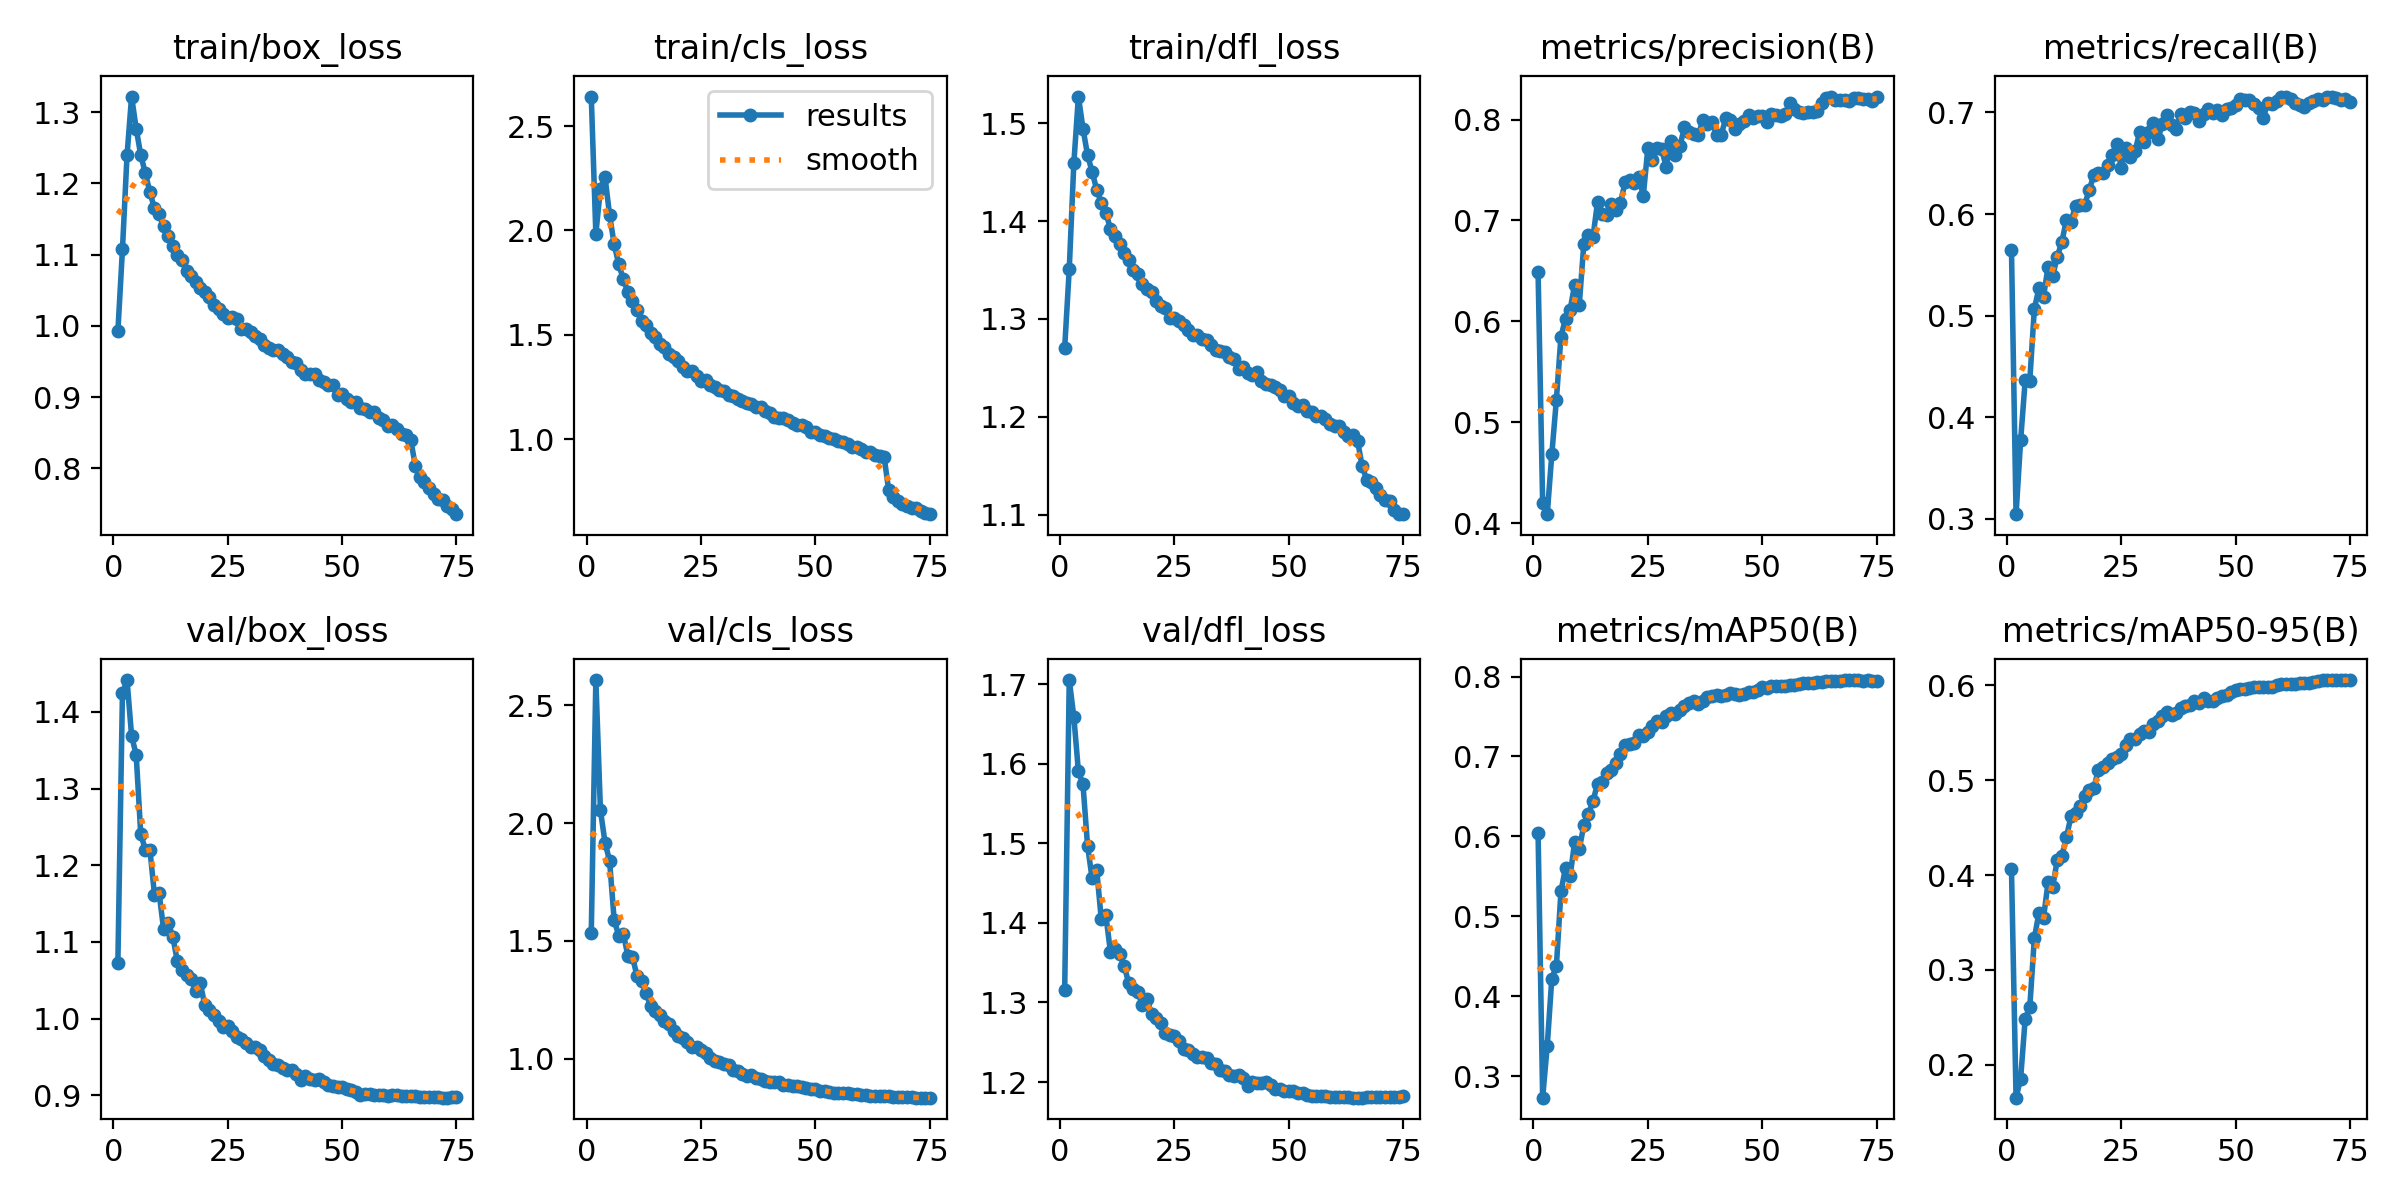

Data behind this chart, as committed beside it:
epoch, train/box_loss, train/cls_loss, train/dfl_loss, metrics/precision(B), metrics/recall(B), metrics/mAP50(B), metrics/mAP50-95(B), val/box_loss, val/cls_loss, val/dfl_loss, lr/pg0, lr/pg1, lr/pg2
1, 0.9922, 2.641, 1.27, 0.6491, 0.5645, 0.6042, 0.4061, 1.073, 1.535, 1.315, 0.003329, 0.003329, 0.003329
2, 1.107, 1.984, 1.351, 0.4203, 0.3046, 0.273, 0.1655, 1.424, 2.608, 1.705, 0.006575, 0.006575, 0.006575
3, 1.239, 2.2, 1.459, 0.4092, 0.3773, 0.3375, 0.1856, 1.442, 2.055, 1.659, 0.009732, 0.009732, 0.009732
4, 1.322, 2.258, 1.527, 0.4683, 0.4364, 0.4221, 0.2488, 1.369, 1.918, 1.591, 0.009604, 0.009604, 0.009604
5, 1.277, 2.074, 1.495, 0.5224, 0.436, 0.4375, 0.2607, 1.344, 1.841, 1.574, 0.009472, 0.009472, 0.009472
6, 1.24, 1.934, 1.467, 0.585, 0.5067, 0.5312, 0.3335, 1.241, 1.589, 1.497, 0.00934, 0.00934, 0.00934
7, 1.214, 1.838, 1.45, 0.6029, 0.527, 0.5608, 0.3601, 1.22, 1.523, 1.456, 0.009208, 0.009208, 0.009208
8, 1.187, 1.767, 1.432, 0.6115, 0.5186, 0.5503, 0.3548, 1.22, 1.531, 1.467, 0.009076, 0.009076, 0.009076
9, 1.165, 1.704, 1.419, 0.6366, 0.5483, 0.5932, 0.3925, 1.162, 1.436, 1.404, 0.008944, 0.008944, 0.008944
10, 1.157, 1.66, 1.409, 0.6162, 0.5391, 0.5836, 0.3873, 1.164, 1.432, 1.409, 0.008812, 0.008812, 0.008812
11, 1.14, 1.618, 1.392, 0.677, 0.5578, 0.6143, 0.4157, 1.116, 1.35, 1.364, 0.00868, 0.00868, 0.00868
12, 1.126, 1.566, 1.384, 0.686, 0.5724, 0.6276, 0.4202, 1.125, 1.329, 1.367, 0.008548, 0.008548, 0.008548
13, 1.112, 1.545, 1.376, 0.6834, 0.5941, 0.6441, 0.4395, 1.107, 1.277, 1.36, 0.008416, 0.008416, 0.008416
14, 1.1, 1.51, 1.368, 0.7185, 0.5926, 0.6661, 0.4617, 1.075, 1.222, 1.346, 0.008284, 0.008284, 0.008284
15, 1.092, 1.491, 1.361, 0.7065, 0.6077, 0.6681, 0.4654, 1.063, 1.202, 1.324, 0.008152, 0.008152, 0.008152
16, 1.077, 1.458, 1.35, 0.7059, 0.6093, 0.6791, 0.4732, 1.057, 1.187, 1.317, 0.00802, 0.00802, 0.00802
17, 1.07, 1.442, 1.345, 0.7167, 0.6094, 0.6836, 0.4828, 1.052, 1.159, 1.313, 0.007888, 0.007888, 0.007888
18, 1.062, 1.41, 1.336, 0.7104, 0.6236, 0.6913, 0.4892, 1.036, 1.148, 1.296, 0.007756, 0.007756, 0.007756
19, 1.053, 1.391, 1.33, 0.7171, 0.6387, 0.7034, 0.4918, 1.047, 1.116, 1.304, 0.007624, 0.007624, 0.007624
20, 1.047, 1.373, 1.328, 0.7377, 0.6401, 0.7141, 0.5108, 1.017, 1.098, 1.285, 0.007492, 0.007492, 0.007492
21, 1.041, 1.348, 1.318, 0.7399, 0.64, 0.7162, 0.5134, 1.011, 1.087, 1.28, 0.00736, 0.00736, 0.00736
22, 1.029, 1.328, 1.314, 0.7367, 0.6482, 0.7166, 0.5183, 1.005, 1.072, 1.274, 0.007228, 0.007228, 0.007228
23, 1.023, 1.326, 1.311, 0.7429, 0.6584, 0.7263, 0.522, 0.9974, 1.05, 1.262, 0.007096, 0.007096, 0.007096
24, 1.017, 1.303, 1.301, 0.7246, 0.669, 0.7254, 0.5245, 0.989, 1.051, 1.259, 0.006964, 0.006964, 0.006964
25, 1.012, 1.28, 1.301, 0.7722, 0.6456, 0.731, 0.5274, 0.9898, 1.036, 1.258, 0.006832, 0.006832, 0.006832
26, 1.012, 1.283, 1.298, 0.7598, 0.665, 0.7383, 0.5365, 0.9833, 1.022, 1.251, 0.0067, 0.0067, 0.0067
27, 1.01, 1.262, 1.294, 0.7716, 0.6563, 0.7439, 0.5434, 0.9759, 1.001, 1.241, 0.006568, 0.006568, 0.006568
28, 0.9961, 1.251, 1.288, 0.7705, 0.6616, 0.7433, 0.5428, 0.9734, 0.9901, 1.24, 0.006436, 0.006436, 0.006436
29, 0.9953, 1.238, 1.284, 0.7533, 0.6805, 0.7502, 0.5488, 0.9681, 0.9864, 1.235, 0.006304, 0.006304, 0.006304
30, 0.9918, 1.229, 1.284, 0.779, 0.671, 0.7539, 0.5521, 0.963, 0.976, 1.231, 0.006172, 0.006172, 0.006172
31, 0.9853, 1.212, 1.279, 0.7646, 0.6803, 0.7535, 0.551, 0.9629, 0.9717, 1.232, 0.00604, 0.00604, 0.00604
32, 0.9818, 1.209, 1.279, 0.7739, 0.6899, 0.7582, 0.5592, 0.9586, 0.9528, 1.231, 0.005908, 0.005908, 0.005908
33, 0.9729, 1.193, 1.273, 0.7922, 0.6738, 0.7627, 0.5626, 0.951, 0.9464, 1.224, 0.005776, 0.005776, 0.005776
34, 0.969, 1.183, 1.268, 0.7879, 0.689, 0.7666, 0.567, 0.9467, 0.936, 1.222, 0.005644, 0.005644, 0.005644
35, 0.966, 1.174, 1.267, 0.7853, 0.6974, 0.77, 0.5718, 0.9414, 0.9273, 1.215, 0.005512, 0.005512, 0.005512
36, 0.9654, 1.169, 1.266, 0.7845, 0.688, 0.7661, 0.569, 0.9395, 0.9303, 1.213, 0.00538, 0.00538, 0.00538
37, 0.9601, 1.154, 1.261, 0.7991, 0.6839, 0.7696, 0.571, 0.9355, 0.9197, 1.209, 0.005248, 0.005248, 0.005248
38, 0.9566, 1.154, 1.259, 0.7958, 0.6987, 0.7745, 0.576, 0.9326, 0.9141, 1.207, 0.005116, 0.005116, 0.005116
39, 0.9489, 1.137, 1.249, 0.7979, 0.6949, 0.7759, 0.5782, 0.933, 0.9039, 1.209, 0.004984, 0.004984, 0.004984
40, 0.9482, 1.125, 1.25, 0.7848, 0.7005, 0.7764, 0.5796, 0.9283, 0.9024, 1.206, 0.004852, 0.004852, 0.004852
41, 0.9373, 1.108, 1.244, 0.7842, 0.6995, 0.7761, 0.5828, 0.9205, 0.8987, 1.195, 0.00472, 0.00472, 0.00472
42, 0.9324, 1.103, 1.243, 0.8012, 0.6918, 0.7773, 0.5817, 0.925, 0.8999, 1.2, 0.004588, 0.004588, 0.004588
43, 0.9327, 1.103, 1.246, 0.7991, 0.6983, 0.7789, 0.5866, 0.9209, 0.8895, 1.199, 0.004456, 0.004456, 0.004456
44, 0.9317, 1.091, 1.237, 0.7902, 0.7034, 0.778, 0.5828, 0.9202, 0.8895, 1.198, 0.004324, 0.004324, 0.004324
45, 0.9236, 1.079, 1.233, 0.7952, 0.6998, 0.7774, 0.5832, 0.921, 0.8849, 1.2, 0.004192, 0.004192, 0.004192
46, 0.9211, 1.067, 1.232, 0.7986, 0.7027, 0.7786, 0.5868, 0.9176, 0.8822, 1.196, 0.00406, 0.00406, 0.00406
47, 0.9167, 1.067, 1.23, 0.8042, 0.6972, 0.7804, 0.5885, 0.9136, 0.8791, 1.191, 0.003928, 0.003928, 0.003928
48, 0.9166, 1.057, 1.228, 0.802, 0.7038, 0.7811, 0.5901, 0.9117, 0.8742, 1.191, 0.003796, 0.003796, 0.003796
49, 0.903, 1.036, 1.221, 0.8035, 0.7045, 0.7838, 0.5925, 0.9106, 0.8714, 1.189, 0.003664, 0.003664, 0.003664
50, 0.9038, 1.034, 1.221, 0.8033, 0.7073, 0.7871, 0.5948, 0.9105, 0.8693, 1.189, 0.003532, 0.003532, 0.003532
51, 0.8967, 1.02, 1.214, 0.7974, 0.7131, 0.7857, 0.596, 0.9087, 0.8636, 1.188, 0.0034, 0.0034, 0.0034
52, 0.893, 1.014, 1.211, 0.8054, 0.7118, 0.7876, 0.5964, 0.9064, 0.8605, 1.187, 0.003268, 0.003268, 0.003268
53, 0.8925, 1.008, 1.212, 0.8042, 0.7126, 0.7877, 0.5974, 0.9044, 0.8583, 1.186, 0.003136, 0.003136, 0.003136
54, 0.8845, 0.9995, 1.206, 0.8031, 0.7078, 0.7882, 0.5981, 0.9009, 0.8546, 1.183, 0.003004, 0.003004, 0.003004
55, 0.8835, 0.9912, 1.204, 0.8055, 0.7043, 0.788, 0.5981, 0.9011, 0.8546, 1.183, 0.002872, 0.002872, 0.002872
56, 0.8785, 0.9851, 1.201, 0.8163, 0.6946, 0.7891, 0.5976, 0.9012, 0.8522, 1.183, 0.00274, 0.00274, 0.00274
57, 0.8791, 0.9771, 1.201, 0.8107, 0.709, 0.7895, 0.5983, 0.9009, 0.8519, 1.182, 0.002608, 0.002608, 0.002608
58, 0.8711, 0.9647, 1.198, 0.8073, 0.7086, 0.7903, 0.5985, 0.9006, 0.8505, 1.182, 0.002476, 0.002476, 0.002476
59, 0.8673, 0.9605, 1.192, 0.8061, 0.7114, 0.7913, 0.5997, 0.9003, 0.8477, 1.182, 0.002344, 0.002344, 0.002344
60, 0.8591, 0.952, 1.191, 0.8073, 0.7156, 0.7921, 0.601, 0.8997, 0.8457, 1.181, 0.002212, 0.002212, 0.002212
... 15 more rows
